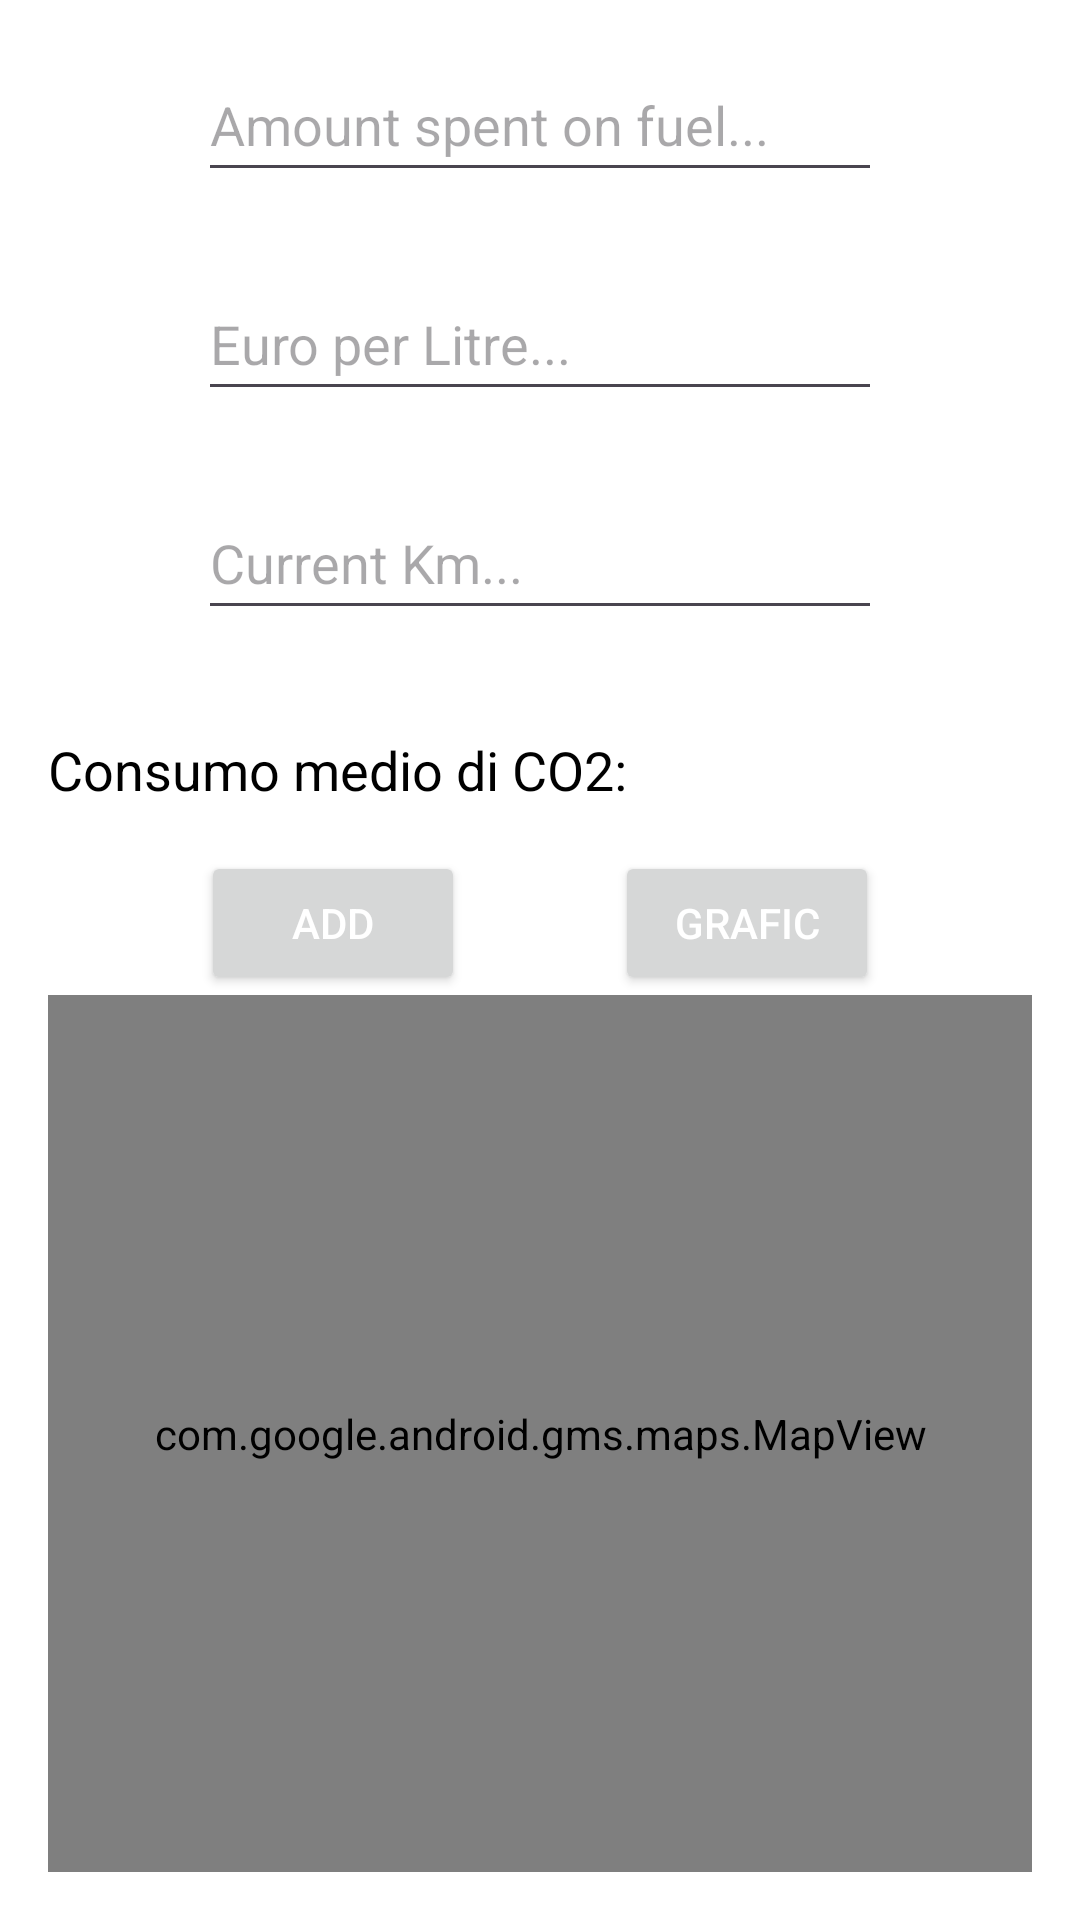

Android layout source for this screen:
<!-- AndroidManifest.xml: application theme Base.Theme.BenzTrack -->
<!-- res/layout/fragment_fuel.xml -->
<?xml version="1.0" encoding="utf-8"?>
<FrameLayout xmlns:android="http://schemas.android.com/apk/res/android"
    xmlns:app="http://schemas.android.com/apk/res-auto"
    xmlns:tools="http://schemas.android.com/tools"
    android:layout_width="match_parent"
    android:layout_height="match_parent"
    tools:context=".AddFuel">

    <LinearLayout
        android:layout_width="match_parent"
        android:layout_height="match_parent"
        android:orientation="vertical"
        android:padding="16dp">

        <EditText
            android:id="@+id/AmountSpentOnFuel"
            android:layout_width="match_parent"
            android:layout_height="48dp"
            android:drawableRight="@drawable/baseline_euro_symbol_24"
            android:layout_marginLeft="50dp"
            android:layout_marginRight="50dp"
            android:ems="10"
            android:hint="Amount spent on fuel..."
            android:inputType="numberDecimal" />

        <EditText
            android:id="@+id/FuelCost"
            android:layout_width="match_parent"
            android:layout_height="48dp"
            android:layout_marginLeft="50dp"
            android:drawableRight="@drawable/baseline_euro_symbol_24"
            android:layout_marginTop="25dp"
            android:layout_marginRight="50dp"
            android:ems="10"
            android:hint="Euro per Litre..."
            android:inputType="numberDecimal" />

        <EditText
            android:id="@+id/CurrentKm"
            android:layout_width="match_parent"
            android:layout_height="48dp"
            android:layout_marginLeft="50dp"
            android:layout_marginTop="25dp"
            android:layout_marginRight="50dp"
            android:ems="10"
            android:hint="Current Km..."
            android:inputType="numberDecimal" />

        <TextView
            android:id="@+id/txtVehicle"
            android:layout_width="378dp"
            android:layout_height="wrap_content"

            android:textColor="@color/colorBlack"
            android:textSize="18sp" />


        <TextView
            android:id="@+id/txtConsMedio"
            android:layout_width="378dp"
            android:layout_height="wrap_content"
            android:layout_marginTop="10dp"
            android:layout_marginBottom="5dp"
            android:text="Consumo medio di CO2:"
            android:textColor="@color/colorBlack"
            android:textSize="18sp" />

        <LinearLayout
            android:layout_width="match_parent"
            android:layout_height="wrap_content"
            android:orientation="horizontal"
            android:layout_marginTop="10dp"
            android:gravity="center">

            <Button
                android:id="@+id/Add"
                android:layout_width="wrap_content"
                android:layout_height="wrap_content"
                android:text="Add"
                android:padding="10dp"/>

            <Space
                android:layout_width="50dp"
                android:layout_height="0dp"/>

            <Button
                android:id="@+id/OpenGraf"
                android:layout_width="wrap_content"
                android:layout_height="wrap_content"
                android:text="grafic"
                android:padding="10dp"/>

        </LinearLayout>

        <com.google.android.gms.maps.MapView
            android:id="@+id/fuelMap"
            android:layout_width="match_parent"
            android:layout_height="0dp"
            android:layout_gravity="bottom"
            android:layout_weight="1"
            android:visibility="visible" />


    </LinearLayout>





</FrameLayout>
<!-- resources referenced by this layout -->
<resources>
  <color name="colorBlack">#000000</color>
  <style name="Base.Theme.BenzTrack" parent="Theme.Material3.DayNight">
  
          <item name="colorPrimary">@color/colorBlue</item>
          <item name="colorOnPrimary">@color/colorWhite</item>
          <item name="colorSecondary">@color/colorLightBlue</item>
          <item name="colorOnSecondary">@color/colorWhite</item>
          <item name="colorTertiaryContainer">@color/colorDutchWhite</item>
  
          <item name="colorOnBackground">@color/colorBlack</item>
          <item name="colorOnSurface">@color/colorWhite</item>
          <item name="android:windowBackground">@color/colorWhite</item>
  
          <item name="android:textViewStyle">@style/app_textViewStyle</item>
          <item name="materialButtonStyle">@style/app_ButtonStyle</item>
          <item name="android:textColorPrimary">@color/colorWhite</item>
          <item name="bottomNavigationStyle">@style/app_BottomNAvStyle</item>
          <item name="actionBarStyle">@style/app_ActionBarStyle</item>
          <item name="editTextStyle">@style/app_editTextStyle</item>
  
          <item name="spinnerStyle">@style/app_SpinnerStyle</item>
  
          <item name="floatingActionButtonStyle">@style/app_FloatingButtonStyle</item>
  
  
  
      </style>
  <color name="colorBlue">#00155D</color>
  <color name="colorWhite">#FFFFFF</color>
  <color name="colorLightBlue">#247BA0</color>
  <color name="colorDutchWhite">#DCCCA3</color>
  <style name="app_textViewStyle" parent="@android:style/Widget.TextView">
          <item name="android:textColor">?attr/colorOnPrimary</item>
      </style>
  <style name="app_ButtonStyle" parent="Widget.MaterialComponents.Button">
  
          <item name="android:textColor">?attr/colorOnSecondary</item>
          <item name="android:backgroundTint">?attr/colorSecondary</item>
  
      </style>
  <style name="app_BottomNAvStyle" parent="Widget.MaterialComponents.BottomNavigationView.Colored">
  
  
      </style>
  <style name="app_ActionBarStyle" parent="Widget.MaterialComponents.ActionBar.Solid">
          <item name="android:statusBarColor">?attr/colorPrimary</item>
          <item name="titleTextColor">?attr/colorOnPrimary</item>
          <item name="iconTint">?attr/colorOnPrimary</item>
      </style>
  <style name="app_editTextStyle" parent="Widget.AppCompat.EditText">
          <item name="android:textColor">?attr/colorOnBackground</item>
      </style>
  <style name="app_SpinnerStyle" parent="Widget.AppCompat.DropDownItem.Spinner">
          <item name="android:textColor">?attr/colorSecondary</item>
          <item name="android:dropDownSelector">?attr/colorSecondary</item>
          <item name="android:background">?attr/colorTertiaryContainer</item>
      </style>
  <style name="app_FloatingButtonStyle" parent="Widget.MaterialComponents.FloatingActionButton">
          <item name="backgroundTint">?attr/colorSecondary</item>
      </style>
</resources>
